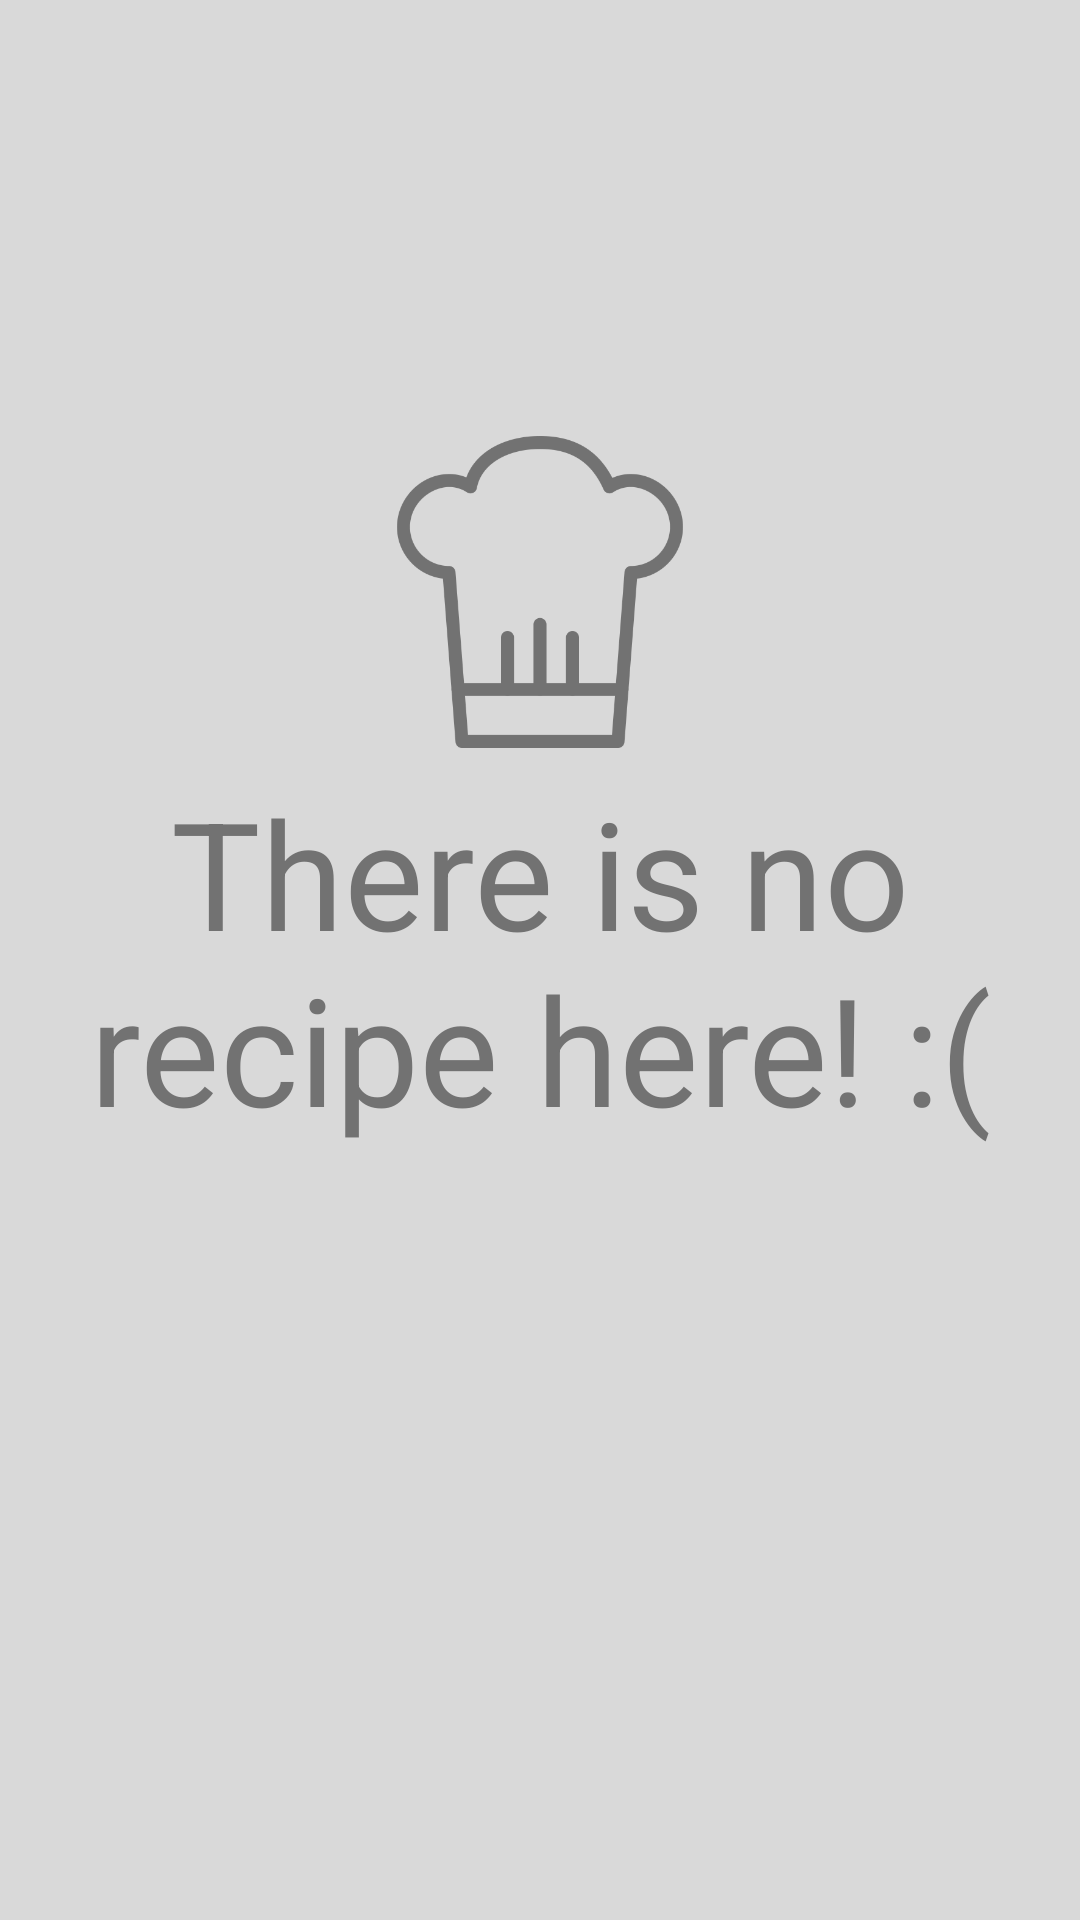

Android layout source for this screen:
<!-- AndroidManifest.xml: application theme AppTheme -->
<!-- res/layout/layout_recipe_list.xml -->
<?xml version="1.0" encoding="utf-8"?>
<RelativeLayout
    xmlns:android="http://schemas.android.com/apk/res/android"
    xmlns:app="http://schemas.android.com/apk/res-auto"
    android:id="@+id/recipeListRelativeLayout"
    android:layout_width="match_parent"
    android:layout_height="match_parent"
    android:background="@color/colorBackground"
    app:layout_behavior="@string/appbar_scrolling_view_behavior">

    <TextView
        android:id="@+id/recipeEmptyListTextView"
        android:layout_width="wrap_content"
        android:layout_height="wrap_content"
        android:text="There is no recipe here! :("
        android:textSize="50sp"
        android:textColor="@color/colorSecondaryText"
        android:gravity="center"
        android:layout_centerInParent="true"/>

    <ImageView
        android:id="@+id/recipeEmptyListImageView"
        android:layout_width="wrap_content"
        android:layout_height="wrap_content"
        android:src="@drawable/ic_chef"
        android:layout_centerHorizontal="true"
        android:layout_above="@id/recipeEmptyListTextView"/>

    <android.support.v7.widget.RecyclerView
        android:id="@+id/recipeRecyclerView"
        android:layout_width="match_parent"
        android:layout_height="match_parent"/>

</RelativeLayout>
<!-- resources referenced by this layout -->
<resources>
  <color name="colorBackground">#D9D9D9</color>
  <color name="colorSecondaryText">#727272</color>
  <!-- drawable ic_chef: png bitmap (drawable-hdpi, 7813 bytes) -->
  <style name="AppTheme" parent="Theme.AppCompat.Light.NoActionBar">
          
          <item name="colorPrimary">@color/colorPrimary</item>
          <item name="colorPrimaryDark">@color/colorPrimaryDark</item>
          <item name="colorAccent">@color/colorAccent</item>
      </style>
  <color name="colorPrimary">#FFC107</color>
  <color name="colorPrimaryDark">#FFA000</color>
  <color name="colorAccent">#FF5252</color>
</resources>
